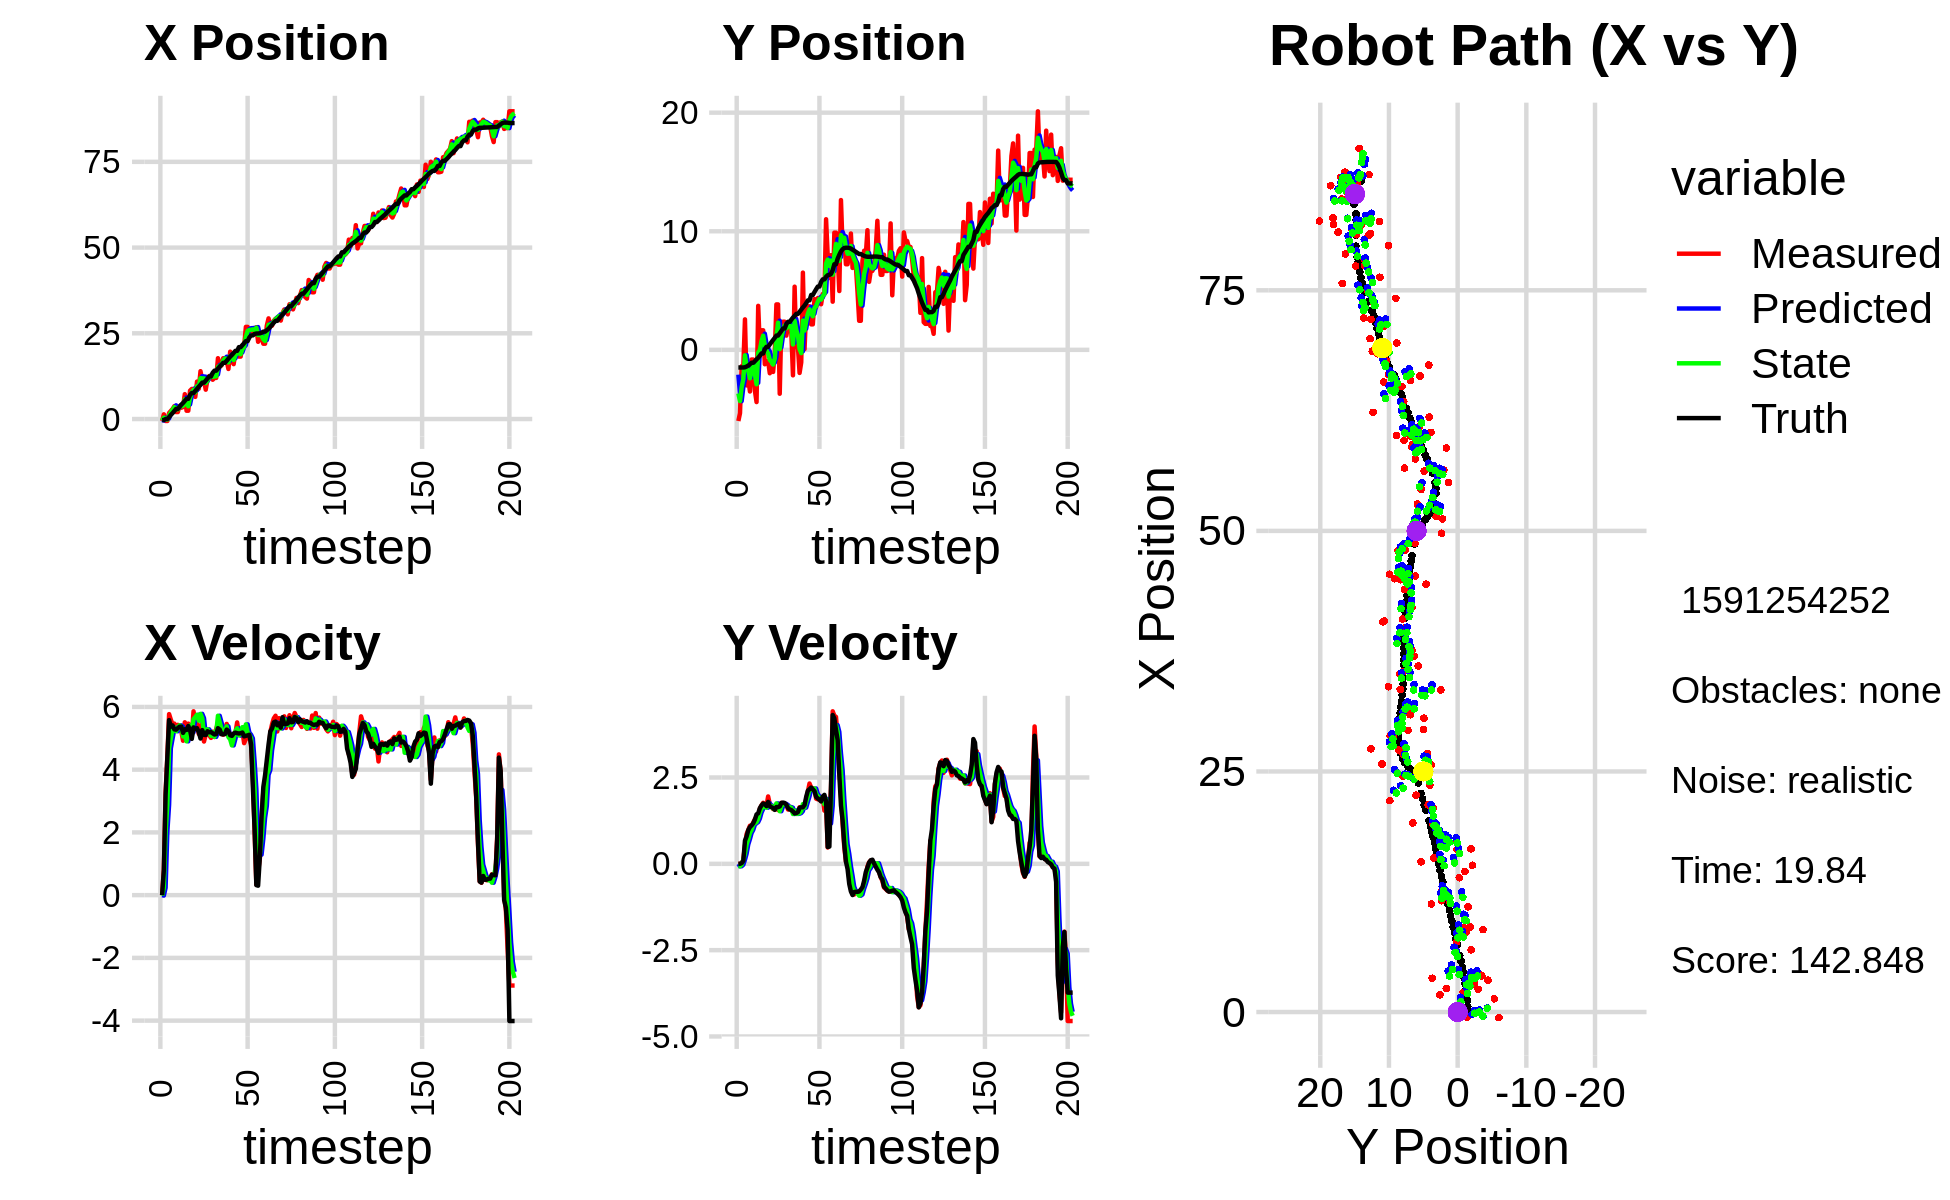

The table this chart was drawn from, first rows:
-5.746525524915587768e-01, -6.000940084357964110e+00, 0.000000000000000000e+00, -0.000000000000000000e+00, 0.000000000000000000e+00, 0.000000000000000000e+00, 0.000000000000000000e+00, 0.000000000000000000e+00, -2.546005016315659453e-01, -2.090456189094125339e+00, 0.000000000000000000e+00, 0.000000000000000000e+00, -3.099217712943477254e-01, -1.486966848292237575e+00, 0.000000000000000000e+00, 0.000000000000000000e+00, 0.000000000000000000e+00, 4.828343808185309172e-04
-5.746525524915587768e-01, -6.000940084357964110e+00, 0.000000000000000000e+00, -0.000000000000000000e+00, -2.546005016315659453e-01, -2.090456189094125339e+00, 0.000000000000000000e+00, 0.000000000000000000e+00, -4.202047938875501099e-01, -3.674677528515003289e+00, -1.313614718576123878e-02, -7.218805833073770051e-02, -3.099217712943477254e-01, -1.486966848292237575e+00, 0.000000000000000000e+00, 0.000000000000000000e+00, 0.000000000000000000e+00, 4.828343808185309172e-04
1.375843256721417385e+00, -5.340724426503879130e+00, 8.229999317792484614e-01, -3.674951666484499403e-04, -4.215184086061262159e-01, -3.681896334348076838e+00, -1.313614718576123878e-02, -7.218805833073770051e-02, 3.942938559780344576e-01, -4.317095520262571817e+00, 2.372344658290260755e-01, -7.037402067961837093e-02, -2.760472590899826217e-01, -1.486967044984071729e+00, 8.000000000000000444e-01, 0.000000000000000000e+00, 8.000000119209289551e-01, 4.465311940293759108e-04
-5.641517932713930872e-01, -1.378064393771925689e+00, 3.270996470345420626e+00, 4.742578393844578376e-03, 4.180173025609370541e-01, -4.324132922330533368e+00, 2.372344658290260755e-01, -7.037402067961837093e-02, 2.468905146370270476e-03, -3.157137532863211860e+00, 2.020004273345092027e+00, -2.683121117440766257e-02, 7.697552576498268261e-03, -1.485666230008965805e+00, 3.200000000000000178e+00, 2.000000000000000042e-02, 3.200000047683715820e+00, -1.449886942282319069e-03
-5.641517932713930872e-01, -1.378064393771925689e+00, 4.415562837049856526e+00, 1.126597288765746330e-01, 2.044693324808794788e-01, -3.159820653980652594e+00, 2.020004273345092027e+00, -2.683121117440766257e-02, -1.228898757748161097e-01, -2.469490447601351946e+00, 2.880532964634942239e+00, 1.172933005449220550e-01, 7.697552576498268261e-03, -1.485666230008965805e+00, 4.399000000000000021e+00, 8.500000000000000611e-02, 4.400000095367431641e+00, -2.550870552659034729e-02
1.789488405249338276e+00, 2.570757532486416697e+00, 5.770768437545603646e+00, 5.293935440429047290e-01, 1.651634206886781475e-01, -2.457761117546859886e+00, 2.880532964634942239e+00, 1.172933005449220550e-01, 1.067243777869502308e+00, -4.617871062631739854e-01, 4.680421185646855164e+00, 2.968136485385099443e-01, 5.704950992734197923e-01, -1.467555379057696952e+00, 5.580000000000000071e+00, 6.710000000000000409e-01, 5.619999885559082031e+00, -9.148104488849639893e-02
2.363203257250365841e+00, -2.998090380904659735e+00, 5.593642152816967972e+00, 8.641560848216381929e-01, 1.535285896434187780e+00, -4.321057414093230076e-01, 4.680421185646855164e+00, 2.968136485385099443e-01, 1.927718495705919244e+00, -1.424965562703119026e+00, 4.993834054281522050e+00, 5.637291586770658558e-01, 1.211268872134895869e+00, -1.404397004799984527e+00, 5.370000000000000107e+00, 7.950000000000000400e-01, 5.428999900817871094e+00, -1.532772332429885864e-01
2.933009117748148764e+00, -2.442630695016482889e+00, 5.443138480885501451e+00, 9.819399151872850728e-01, 2.427101901134071316e+00, -1.368592646835412374e+00, 4.993834054281522050e+00, 5.637291586770658558e-01, 2.692719439436414230e+00, -1.772042080259106145e+00, 5.287078889440660845e+00, 7.158594774067050803e-01, 1.728335827947154568e+00, -1.324840592787291937e+00, 5.410999999999999588e+00, 9.769999999999999796e-01, 5.499000072479248047e+00, -1.784799546003341675e-01
3.750468343560591666e+00, -3.510850118758254812e+00, 5.468674817574401104e+00, 1.104009373630132629e+00, 3.221427328380480404e+00, -1.700456132518435748e+00, 5.287078889440660845e+00, 7.158594774067050803e-01, 3.470468601555724231e+00, -2.400652664788989199e+00, 5.339094963903192159e+00, 8.926594936776615086e-01, 2.346938580240423455e+00, -1.212112592084668261e+00, 5.285000000000000142e+00, 1.064999999999999947e+00, 5.499000072479248047e+00, -1.992014199495315552e-01
2.036994427337208258e+00, -8.151939082392101188e-01, 5.372612726933400751e+00, 1.084616476437314736e+00, 4.004378097946043269e+00, -2.311386715421222871e+00, 5.339094963903192159e+00, 8.926594936776615086e-01, 3.027594659048606918e+00, -1.716316037484661994e+00, 5.224675206289872698e+00, 9.818313207312014956e-01, 2.955325573840502429e+00, -1.088543342512915624e+00, 5.275000000000000355e+00, 1.112999999999999989e+00, 5.390999794006347656e+00, -1.992014199495315552e-01
2.036994427337208258e+00, -8.151939082392101188e-01, 5.428833941919379846e+00, 1.195927757312833961e+00, 3.550062179677594187e+00, -1.618132905411541866e+00, 5.224675206289872698e+00, 9.818313207312014956e-01, 2.840857579869257243e+00, -1.304494261122887577e+00, 5.354103212876736961e+00, 1.132267850860977809e+00, 2.955325573840502429e+00, -1.088543342512915624e+00, 5.325000000000000178e+00, 1.173999999999999932e+00, 5.453000068664550781e+00, -2.168286442756652832e-01
3.831028014542409821e+00, -3.447963224522569536e+00, 5.402081903022385667e+00, 1.290126354789703278e+00, 3.376267901156930762e+00, -1.191267476036789841e+00, 5.354103212876736961e+00, 1.132267850860977809e+00, 3.601711912920258385e+00, -2.070021856207439281e+00, 5.413589448233952162e+00, 1.174417964974767248e+00, 3.567851513578156109e+00, -9.525995121744188499e-01, 5.368999999999999773e+00, 1.282000000000000028e+00, 5.519999980926513672e+00, -2.344291508197784424e-01
3.306705862193070722e+00, -4.401722179416290182e+00, 5.219200104003246743e+00, 1.358087122451364204e+00, 4.143070857743653690e+00, -1.952580059709962512e+00, 5.413589448233952162e+00, 1.174417964974767248e+00, 3.743242364676552469e+00, -2.902294746086359289e+00, 5.368612532687683014e+00, 1.208837453604845180e+00, 4.185965985438241610e+00, -8.039345611139893100e-01, 5.373000000000000220e+00, 1.431000000000000050e+00, 5.559999942779541016e+00, -2.545645833015441895e-01
3.510036677258864035e+00, 3.709636045473181376e+00, 4.922093626952659839e+00, 1.280777099375260519e+00, 4.280103617945321126e+00, -2.781411000725874771e+00, 5.368612532687683014e+00, 1.208837453604845180e+00, 3.892897080325901982e+00, -2.341879486973379443e-01, 5.059093859314145014e+00, 1.309871713184653341e+00, 4.693408459225580920e+00, -6.688477261551140085e-01, 5.173000000000000043e+00, 1.465000000000000080e+00, 5.375999927520751953e+00, -2.545645833015441895e-01
7.261019081252455543e+00, 1.550280587100509311e-01, 5.510162136339229910e+00, 1.600861102078894316e+00, 4.398806466257316750e+00, -1.032007773788725935e-01, 5.059093859314145014e+00, 1.309871713184653341e+00, 5.774276250727225168e+00, 3.693882609582949117e-04, 5.127129150128235224e+00, 1.484161074322993379e+00, 5.294204205008213648e+00, -4.930751193044876635e-01, 5.286999999999999922e+00, 1.612999999999999989e+00, 5.527999877929687500e+00, -2.827451825141906738e-01
2.435877531586447375e+00, 1.649712397095219663e+00, 5.235291441904803555e+00, 1.692254686267719688e+00, 6.286989165740048513e+00, 1.487854956932576633e-01, 5.127129150128235224e+00, 1.484161074322993379e+00, 4.414507033357004673e+00, 7.445993792737937156e-01, 4.903561937004502269e+00, 1.590454017705451362e+00, 5.900456875868376194e+00, -3.030808439633819740e-01, 5.266000000000000014e+00, 1.691999999999999948e+00, 5.531000137329101562e+00, -3.126390576362609863e-01
2.435877531586447375e+00, 1.649712397095219663e+00, 5.467463547647899880e+00, 1.767301956954421049e+00, 4.904863227057455255e+00, 9.036447810443388740e-01, 4.903561937004502269e+00, 1.590454017705451362e+00, 3.729360598844356112e+00, 1.195822780058290569e+00, 5.218967119930358223e+00, 1.711802989685348386e+00, 5.900456875868376194e+00, -3.030808439633819740e-01, 5.389999999999999680e+00, 1.745999999999999996e+00, 5.665999889373779297e+00, -3.126390576362609863e-01
8.266675681256174357e+00, -1.213849949057394628e+00, 5.024845711604623233e+00, 1.644170450527949967e+00, 4.251257310837392112e+00, 1.367003079026825496e+00, 5.218967119930358223e+00, 1.711802989685348386e+00, 6.191172506414762466e+00, 3.536696070132983039e-01, 5.410325363548463606e+00, 1.649997846418471248e+00, 7.021974056996332259e+00, 6.153745755678471235e-02, 5.262999999999999901e+00, 1.725999999999999979e+00, 5.539000034332275391e+00, -3.162277936935424805e-01
8.772635549248477105e+00, -9.646951425115138923e-01, 5.056153241702913803e+00, 1.680148543464707434e+00, 6.732205042769608738e+00, 5.186693916551454731e-01, 5.410325363548463606e+00, 1.649997846418471248e+00, 7.710901988766162063e+00, -5.775457292054664293e-02, 5.191454076937777273e+00, 1.625855635533106636e+00, 7.600701779234151800e+00, 2.544199959055110649e-01, 4.982000000000000206e+00, 1.669999999999999929e+00, 5.255000114440917969e+00, -3.208182752132415771e-01
8.772635549248477105e+00, -9.646951425115138923e-01, 5.860593194080679247e+00, 1.951608818133505174e+00, 8.230047396459939435e+00, 1.048309906327640206e-01, 5.191454076937777273e+00, 1.625855635533106636e+00, 8.501770721330268898e+00, -3.026028732381185749e-01, 5.610414856529433614e+00, 1.754240170533025056e+00, 7.600701779234151800e+00, 2.544199959055110649e-01, 5.347000000000000419e+00, 1.792999999999999927e+00, 5.639999866485595703e+00, -3.214553296566009521e-01
6.463309615871329683e+00, -1.972724126842256842e+00, 5.510216488122572365e+00, 1.725280322821665768e+00, 9.062812206983211993e+00, -1.271788561848160581e-01, 5.610414856529433614e+00, 1.754240170533025056e+00, 7.796054488242557312e+00, -8.454124118752858186e-01, 5.674532123098377845e+00, 1.687928777690749227e+00, 8.213153332758226455e+00, 4.566715486267372004e-01, 5.293999999999999595e+00, 1.671999999999999931e+00, 5.551000118255615234e+00, -3.034366071224212646e-01
1.092467018960335245e+01, -1.515967177726786907e+00, 5.465514978957561887e+00, 1.687170298038419558e+00, 8.363507700552395008e+00, -6.766195341062108959e-01, 5.674532123098377845e+00, 1.687928777690749227e+00, 9.587385450610657500e+00, -1.005214792850071426e+00, 5.751912106095122823e+00, 1.675903907571172580e+00, 8.822635144292600984e+00, 6.472773091176732274e-01, 5.322000000000000064e+00, 1.639000000000000012e+00, 5.567999839782714844e+00, -2.994135022163391113e-01
8.837054223051293178e+00, -1.860481547352068166e+00, 5.139686568492455976e+00, 1.586589105138890288e+00, 1.016257666122016978e+01, -8.376244020929541900e-01, 5.751912106095122823e+00, 1.675903907571172580e+00, 9.497247182312499092e+00, -1.236867689110621615e+00, 5.564514294958582852e+00, 1.599216469301142363e+00, 9.424308270111801278e+00, 8.336541188266322067e-01, 5.197000000000000064e+00, 1.616999999999999993e+00, 5.441999912261962891e+00, -3.047755658626556396e-01
1.395802614077275017e+01, -2.408068647754001146e-01, 5.414608239946169022e+00, 1.662201551203421612e+00, 1.005369861180835755e+01, -1.076946042180507490e+00, 5.564514294958582852e+00, 1.599216469301142363e+00, 1.191294735413628381e+01, -7.476247358262753107e-01, 5.779163113039054167e+00, 1.639499434434045444e+00, 9.996337383824970502e+00, 1.013188315956862429e+00, 4.993000000000000327e+00, 1.562000000000000055e+00, 5.231999874114990234e+00, -2.978523373603820801e-01
1.122168782349385552e+01, 3.830635740097967812e+00, 5.302759772799073623e+00, 1.627865789989886958e+00, 1.249086366544018922e+01, -5.836747923828707885e-01, 5.779163113039054167e+00, 1.639499434434045444e+00, 1.185252927678028456e+01, 1.133843424042153991e+00, 5.642880296896622738e+00, 1.749352369119641315e+00, 1.061779162261662357e+01, 1.206318570848388116e+00, 5.259999999999999787e+00, 1.645999999999999908e+00, 5.511000156402587891e+00, -2.978523373603820801e-01
1.122168782349385552e+01, 3.830635740097967812e+00, 4.897197569217198954e+00, 1.557811394467835120e+00, 1.241681730646994630e+01, 1.308778660954118100e+00, 5.642880296896622738e+00, 1.749352369119641315e+00, 1.184387632831251835e+01, 2.289272569126080459e+00, 5.130644750626918160e+00, 1.700601740845696597e+00, 1.061779162261662357e+01, 1.206318570848388116e+00, 5.110000000000000320e+00, 1.641999999999999904e+00, 5.368000030517578125e+00, -3.079808652400970459e-01
8.565929860004326102e+00, -3.699952410865712249e+00, 5.121167852510578378e+00, 1.668123949585548882e+00, 1.235694080337520973e+01, 2.459332743210650207e+00, 5.130644750626918160e+00, 1.700601740845696597e+00, 1.048530197649969331e+01, 6.166075617345745385e-02, 5.279774460965831473e+00, 1.523060107402274710e+00, 1.121534106155447752e+01, 1.397367192062117125e+00, 5.104000000000000092e+00, 1.661999999999999922e+00, 5.368000030517578125e+00, -3.148930668830871582e-01
1.156619456383612210e+01, 2.321102811645583408e+00, 5.212804602539588217e+00, 1.763426999516090055e+00, 1.101327942259627690e+01, 2.139667669136849359e-01, 5.279774460965831473e+00, 1.523060107402274710e+00, 1.127401036922936939e+01, 1.045905588521168994e+00, 5.284614089512436053e+00, 1.664923087923221967e+00, 1.181161448391577551e+01, 1.593405676770481394e+00, 5.224999999999999645e+00, 1.764999999999999902e+00, 5.514999866485595703e+00, -3.262027204036712646e-01
1.254576908088622211e+01, 2.372664583453873988e+00, 5.102803811149375868e+00, 1.745234546619777172e+00, 1.180247177818061388e+01, 1.212397897313491235e+00, 5.284614089512436053e+00, 1.664923087923221967e+00, 1.216438536767908296e+01, 1.665374272278675516e+00, 5.183028043701820131e+00, 1.738131173790102402e+00, 1.242176958914257590e+01, 1.800756168960587988e+00, 5.192999999999999616e+00, 1.774000000000000021e+00, 5.487999916076660156e+00, -3.295434415340423584e-01
1.254576908088622211e+01, 2.372664583453873988e+00, 5.012915490485696957e+00, 1.714491408461668476e+00, 1.268268817204926435e+01, 1.839187389657685801e+00, 5.183028043701820131e+00, 1.738131173790102402e+00, 1.261786766183553787e+01, 2.047096305803447258e+00, 5.076646234234500454e+00, 1.735725048806327164e+00, 1.242176958914257590e+01, 1.800756168960587988e+00, 5.198000000000000398e+00, 1.762000000000000011e+00, 5.487999916076660156e+00, -3.295434415340423584e-01
1.146777865263763019e+01, 1.199745787115499507e+00, 5.210412188667779887e+00, 1.723295651662729355e+00, 1.312553228525898774e+01, 2.220668810684080174e+00, 5.076646234234500454e+00, 1.735725048806327164e+00, 1.230509138968036886e+01, 1.822987877909985954e+00, 5.195976529238978792e+00, 1.703219347898344838e+00, 1.351164004246948558e+01, 2.168622686015018175e+00, 5.158000000000000362e+00, 1.711999999999999966e+00, 5.434999942779541016e+00, -3.194154202938079834e-01
1.199865171318181289e+01, 1.959110749847353228e+00, 5.040287832305315519e+00, 1.572863879390456576e+00, 1.282468904260426612e+01, 1.993309812699820327e+00, 5.195976529238978792e+00, 1.703219347898344838e+00, 1.243809748811009364e+01, 1.975927946612183295e+00, 5.044666670200508740e+00, 1.642509916362781430e+00, 1.411074396975331346e+01, 2.362770034380997419e+00, 5.121000000000000441e+00, 1.616000000000000103e+00, 5.369999885559082031e+00, -3.024824559688568115e-01
1.199865171318181289e+01, 1.959110749847353228e+00, 5.299938856763969142e+00, 1.653890148366637725e+00, 1.294256415513014424e+01, 2.140178938248461282e+00, 5.044666670200508740e+00, 1.642509916362781430e+00, 1.248118097770572454e+01, 2.069874489631688075e+00, 5.183173521053088706e+00, 1.644086406234990472e+00, 1.411074396975331346e+01, 2.362770034380997419e+00, 5.134000000000000341e+00, 1.572999999999999954e+00, 5.369999885559082031e+00, -3.024824559688568115e-01
1.774124071024661475e+01, 1.529972626248437217e+00, 5.485443388663624908e+00, 1.628249436277869666e+00, 1.299949832981103270e+01, 2.234283130255187100e+00, 5.183173521053088706e+00, 1.644086406234990472e+00, 1.520813210211330002e+01, 1.958432682631225941e+00, 5.718206733760992755e+00, 1.625109234162052108e+00, 1.470673701185424420e+01, 2.544606876933260597e+00, 5.322000000000000064e+00, 1.556999999999999940e+00, 5.545000076293945312e+00, -2.885468900203704834e-01
1.525863929824888920e+01, -2.148120688668545331e+00, 5.151440880239388065e+00, 1.480627667130691272e+00, 1.577995277548939868e+01, 2.120943606047431373e+00, 5.718206733760992755e+00, 1.625109234162052108e+00, 1.549231984032250686e+01, 4.558267835310649829e-01, 5.514863542653166029e+00, 1.442545996890709947e+00, 1.531157633677332441e+01, 2.721136285378406683e+00, 5.277000000000000135e+00, 1.516000000000000014e+00, 5.491000175476074219e+00, -2.798760235309600830e-01
1.561670316763210131e+01, 5.326345874277226500e+00, 5.202887759908440657e+00, 1.489867409683918620e+00, 1.604380619458782320e+01, 6.000813832201359332e-01, 5.514863542653166029e+00, 1.442545996890709947e+00, 1.584739983432096189e+01, 2.449095617474902120e+00, 5.306556143440437801e+00, 1.544092248901674180e+00, 1.581195780632810788e+01, 2.864842129335742449e+00, 5.128999999999999559e+00, 1.459999999999999964e+00, 5.333000183105468750e+00, -2.788909375667572021e-01
1.773681888018603203e+01, 2.403718963124529540e-01, 5.114036616580165173e+00, 1.465957472355310820e+00, 1.637805544866500540e+01, 2.603504842365069738e+00, 5.306556143440437801e+00, 1.544092248901674180e+00, 1.705435126855126171e+01, 1.681667626161265749e+00, 5.176882858336258053e+00, 1.444801481452410608e+00, 1.640625902993023288e+01, 3.034445477397491153e+00, 5.126999999999999780e+00, 1.469000000000000083e+00, 5.333000183105468750e+00, -2.791679501533508301e-01
1.773681888018603203e+01, 2.403718963124529540e-01, 5.284184113954029094e+00, 1.514730880502037635e+00, 1.757203955438488663e+01, 1.826147774306506877e+00, 5.176882858336258053e+00, 1.444801481452410608e+00, 1.764725223941423238e+01, 1.208372524563929851e+00, 5.249828174511885770e+00, 1.450496581401116591e+00, 1.640625902993023288e+01, 3.034445477397491153e+00, 5.133000000000000007e+00, 1.497999999999999998e+00, 5.347000122070312500e+00, -2.915051877498626709e-01
1.695112616540468053e+01, -1.945328520676972595e+00, 5.458572631207566417e+00, 1.637859725969907254e+00, 1.817223505686542140e+01, 1.353422182704041576e+00, 5.249828174511885770e+00, 1.450496581401116591e+00, 1.756419647584642973e+01, 7.198718252739699786e-02, 5.380138166279665235e+00, 1.469766331060332609e+00, 1.699489733598465691e+01, 3.205921365365120401e+00, 5.277000000000000135e+00, 1.622000000000000108e+00, 5.519999980926513672e+00, -2.915051877498626709e-01
1.460667631018034029e+01, -1.055588530222660193e+00, 5.247632754178821024e+00, 1.636875642124411945e+00, 1.810221029247439617e+01, 2.189638156334302588e-01, 5.380138166279665235e+00, 1.469766331060332609e+00, 1.649625467197524387e+01, -2.743065326399384274e-01, 5.038893821052637279e+00, 1.526392247728708629e+00, 1.760053393240710307e+01, 3.391326619641310547e+00, 5.230000000000000426e+00, 1.635999999999999899e+00, 5.480000019073486328e+00, -3.023622930049896240e-01
1.964577421522795575e+01, 6.512209845335073410e+00, 5.115906227593148614e+00, 1.609121365936051484e+00, 1.700014405408050777e+01, -1.216673078670675590e-01, 5.038893821052637279e+00, 1.526392247728708629e+00, 1.835041448190665037e+01, 2.464277194347868072e+00, 4.967642284101277284e+00, 1.729165721950579382e+00, 1.820064684756070506e+01, 3.578978730030018873e+00, 5.097999999999999865e+00, 1.637000000000000011e+00, 5.355000019073486328e+00, -3.047359287738800049e-01
1.689247879425046861e+01, 6.336422132033973920e-02, 4.887075993278370944e+00, 1.611770236001858203e+00, 1.884717871031677916e+01, 2.637193766542925921e+00, 4.967642284101277284e+00, 1.729165721950579382e+00, 1.795343199630671904e+01, 1.628033771452653378e+00, 4.773870316417913706e+00, 1.628336693339987651e+00, 1.869470164202365581e+01, 3.736626339645619410e+00, 5.076999999999999957e+00, 1.703000000000000069e+00, 5.355000019073486328e+00, -3.185695111751556396e-01
1.601699611537496537e+01, 3.461462182513075359e+00, 5.067630628943510906e+00, 1.871021986191433895e+00, 1.843081902794850890e+01, 1.790867440786652054e+00, 4.773870316417913706e+00, 1.628336693339987651e+00, 1.721430149299108692e+01, 2.446469750797093834e+00, 4.982329756414320521e+00, 1.795575784659780183e+00, 1.928684374669303381e+01, 3.941327764214799689e+00, 5.155000000000000249e+00, 1.939999999999999947e+00, 5.507999897003173828e+00, -3.536852300167083740e-01
1.963523882647496421e+01, 3.672529918738333343e+00, 5.163587976546351932e+00, 2.091267872261524996e+00, 1.771253446863251924e+01, 2.626027329263072030e+00, 4.982329756414320521e+00, 1.795575784659780183e+00, 1.858573112800278082e+01, 3.043319885233138233e+00, 5.229318495132003086e+00, 1.954672140357246901e+00, 1.988372752117242470e+01, 4.171503735567581472e+00, 5.179999999999999716e+00, 2.117999999999999883e+00, 5.596000194549560547e+00, -3.848117291927337646e-01
1.963523882647496421e+01, 3.672529918738333343e+00, 5.505926479335490953e+00, 2.325791355949108574e+00, 1.910866297751597997e+01, 3.238787099268862768e+00, 5.229318495132003086e+00, 1.954672140357246901e+00, 1.939542018460541684e+01, 3.415125970251564169e+00, 5.319914908921981933e+00, 2.159261259037318581e+00, 1.988372752117242470e+01, 4.171503735567581472e+00, 5.163000000000000256e+00, 2.158999999999999808e+00, 5.596000194549560547e+00, -3.996799290180206299e-01
1.821299263823947712e+01, 2.150852395328374467e+00, 5.139647031993621162e+00, 2.208362028762765217e+00, 1.992741167549761627e+01, 3.631052096155296116e+00, 5.319914908921981933e+00, 2.159261259037318581e+00, 1.915322460099171309e+01, 3.054120718964848269e+00, 5.090145268542397794e+00, 2.155996634152444802e+00, 2.097188326751033927e+01, 4.627573681515129600e+00, 5.152999999999999581e+00, 2.208000000000000185e+00, 5.605999946594238281e+00, -4.058211445808410645e-01
1.821299263823947712e+01, 2.150852395328374467e+00, 5.099221077609209729e+00, 2.190992131164096524e+00, 1.966223912784595385e+01, 3.269720382380092882e+00, 5.090145268542397794e+00, 2.155996634152444802e+00, 1.891618179910940256e+01, 2.834420533496391670e+00, 5.146888275631205545e+00, 2.148070935239962953e+00, 2.097188326751033927e+01, 4.627573681515129600e+00, 5.160999999999999588e+00, 2.157999999999999918e+00, 5.593999862670898438e+00, -4.058211445808410645e-01
2.152853251483076136e+01, 4.280749095126225257e+00, 5.237816370890676865e+00, 2.171216371070135320e+00, 1.943087062667252241e+01, 3.049227627020387743e+00, 5.146888275631205545e+00, 2.148070935239962953e+00, 2.037599149264555720e+01, 3.530978762329513021e+00, 5.354228349583715740e+00, 2.181563608379314623e+00, 2.154921099536066009e+01, 4.872784806433855032e+00, 5.182999999999999829e+00, 2.104000000000000092e+00, 5.593999862670898438e+00, -3.929665982723236084e-01
2.123155692213434520e+01, 3.577811551627923414e+00, 4.845661421306243000e+00, 1.886680525797046926e+00, 2.091141432760392860e+01, 3.749135123167444572e+00, 5.354228349583715740e+00, 2.181563608379314623e+00, 2.104345650676498281e+01, 3.676383993297019703e+00, 5.139002675422523758e+00, 2.024039432265445360e+00, 2.214349886819751134e+01, 5.112674904804502596e+00, 5.062000000000000277e+00, 1.937000000000000055e+00, 5.419000148773193359e+00, -3.712957501411437988e-01
2.687885376781147784e+01, 4.364111316848502398e+00, 4.979392075562152797e+00, 1.867291314647453904e+00, 2.155735677430723385e+01, 3.878787936523564461e+00, 5.139002675422523758e+00, 2.024039432265445360e+00, 2.395297544999542083e+01, 4.064053234280479820e+00, 5.443602855374442662e+00, 1.957768288098467035e+00, 2.272914645068637896e+01, 5.336405945998676792e+00, 5.078999999999999737e+00, 1.893999999999999906e+00, 5.421000003814697266e+00, -3.587740659713745117e-01
2.687885376781147784e+01, 4.364111316848502398e+00, 5.004672884730495319e+00, 1.876771716003873935e+00, 2.449733573553286448e+01, 4.259830063090326746e+00, 5.443602855374442662e+00, 1.957768288098467035e+00, 2.570423116527330265e+01, 4.298809691396359156e+00, 5.183870642966748932e+00, 1.918112197435893451e+00, 2.272914645068637896e+01, 5.336405945998676792e+00, 5.092999999999999972e+00, 1.856000000000000094e+00, 5.421000003814697266e+00, -3.587740659713745117e-01
2.568133279655851098e+01, 3.844999862649339128e+00, 5.129344714959178653e+00, 1.815021660772730527e+00, 2.622261822956997790e+01, 4.490620911139948213e+00, 5.183870642966748932e+00, 1.918112197435893451e+00, 2.598211764985321892e+01, 4.235628795358017840e+00, 5.113819872025580970e+00, 1.856545523929447494e+00, 2.380134245761056988e+01, 5.726135446253612038e+00, 5.113000000000000433e+00, 1.808000000000000052e+00, 5.422999858856201172e+00, -3.401010632514953613e-01
2.562887212636203316e+01, 4.705726219795766774e+00, 4.748635897207408973e+00, 1.930371045342303082e+00, 2.649349963705577693e+01, 4.421283347750962989e+00, 5.113819872025580970e+00, 1.856545523929447494e+00, 2.601606601580967748e+01, 4.533682971748397073e+00, 4.996031476202288601e+00, 1.901319342593216222e+00, 2.439750334601187021e+01, 5.944800091419283561e+00, 4.798000000000000043e+00, 1.951000000000000068e+00, 5.179999828338623047e+00, -3.861063718795776367e-01
2.562887212636203316e+01, 4.705726219795766774e+00, 3.786124595999436515e+00, 1.539099954678292637e+00, 2.651566916342990510e+01, 4.723814906007718584e+00, 4.996031476202288601e+00, 1.901319342593216222e+00, 2.615975684792648792e+01, 4.706943361390820257e+00, 4.258890172633614135e+00, 1.726278639701013029e+00, 2.439750334601187021e+01, 5.944800091419283561e+00, 3.442000000000000171e+00, 1.997000000000000108e+00, 3.980000019073486328e+00, -3.861063718795776367e-01
2.577432587774023176e+01, 1.101322908531136946e+01, 2.040930310962682181e+00, 1.749270496798466024e+00, 2.658564586518984996e+01, 4.879571225360921360e+00, 4.258890172633614135e+00, 1.726278639701013029e+00, 2.599356482175525684e+01, 7.270925866896046585e+00, 3.388217647381800202e+00, 1.878072221522409713e+00, 2.481343314030649339e+01, 6.166785431766082404e+00, 2.111000000000000210e+00, 1.808000000000000052e+00, 2.779999971389770508e+00, -7.085984945297241211e-01
2.679443141835547237e+01, 7.935375644329775824e+00, 3.393322584237217221e-01, 4.728399712106001185e-01, 2.633238658649343833e+01, 7.458733089048287468e+00, 3.388217647381800202e+00, 1.878072221522409713e+00, 2.664420244367061841e+01, 7.607127207939862856e+00, 1.729660168057155278e+00, 1.207651861727463860e+00, 2.494266459326417973e+01, 6.298931791093543175e+00, 3.190000000000000058e-01, 4.879999999999999893e-01, 5.830000042915344238e-01, -9.483245611190795898e-01
2.253137800068452634e+01, 6.059759868958481732e+00, 7.463056960965989139e-01, 1.204540146583387372e+00, 2.681716846047633496e+01, 7.727892394112608976e+00, 1.729660168057155278e+00, 1.207651861727463860e+00, 2.448504577576463248e+01, 7.077555597259265419e+00, 1.466197116077120555e+00, 1.168208895055565799e+00, 2.496128603823705561e+01, 6.326561642999037005e+00, 3.009999999999999898e-01, 4.989999999999999991e-01, 1.383000016212463379e+00, -1.016106009483337402e+00
2.451089569967545145e+01, 7.980362488205380522e+00, 1.163774061828199091e+00, 2.177519559543781735e+00, 2.463166548737234507e+01, 7.194376486764822332e+00, 1.466197116077120555e+00, 1.168208895055565799e+00, 2.459009172786052488e+01, 7.528242603494621932e+00, 1.290334060012412687e+00, 1.672198065371640396e+00, 2.500563856937308671e+01, 6.404494477794940188e+00, 1.203000000000000069e+00, 2.286000000000000032e+00, 2.582999944686889648e+00, -1.079970479011535645e+00
2.358035299223526948e+01, 4.060779525161334114e+00, 2.464280640175250170e+00, 4.417090197631858395e+00, 2.471912513386176613e+01, 7.695462410031786327e+00, 1.290334060012412687e+00, 1.672198065371640396e+00, 2.421326600784692218e+01, 6.337088061607321521e+00, 1.804033464982314428e+00, 3.003196420123898314e+00, 2.517128321534636370e+01, 6.716983033955167492e+00, 2.500999999999999890e+00, 4.309000000000000163e+00, 4.982999801635742188e+00, -1.061910510063171387e+00
2.196362110978779825e+01, 9.880451871496729765e+00, 3.305325738618643872e+00, 4.290440136317241304e+00, 2.439366935434515327e+01, 6.637407703619711441e+00, 1.804033464982314428e+00, 3.003196420123898314e+00, 2.326646793310796468e+01, 7.937909881916867860e+00, 2.463794392062091276e+00, 3.690176879676062338e+00, 2.548917147562663388e+01, 7.218222810591327310e+00, 3.450000000000000178e+00, 4.211999999999999744e+00, 5.445000171661376953e+00, -9.143708348274230957e-01
2.196362110978779825e+01, 9.880451871496729765e+00, 3.278473218103218123e+00, 4.255584530276786737e+00, 2.351284737231417310e+01, 8.306927569884473783e+00, 2.463794392062091276e+00, 3.690176879676062338e+00, 2.275987653948276801e+01, 8.932549069601062541e+00, 2.842695431350493074e+00, 4.016026181939362338e+00, 2.548917147562663388e+01, 7.218222810591327310e+00, 3.826000000000000068e+00, 3.874000000000000110e+00, 5.445000171661376953e+00, -9.143708348274230957e-01
... 143 more rows
